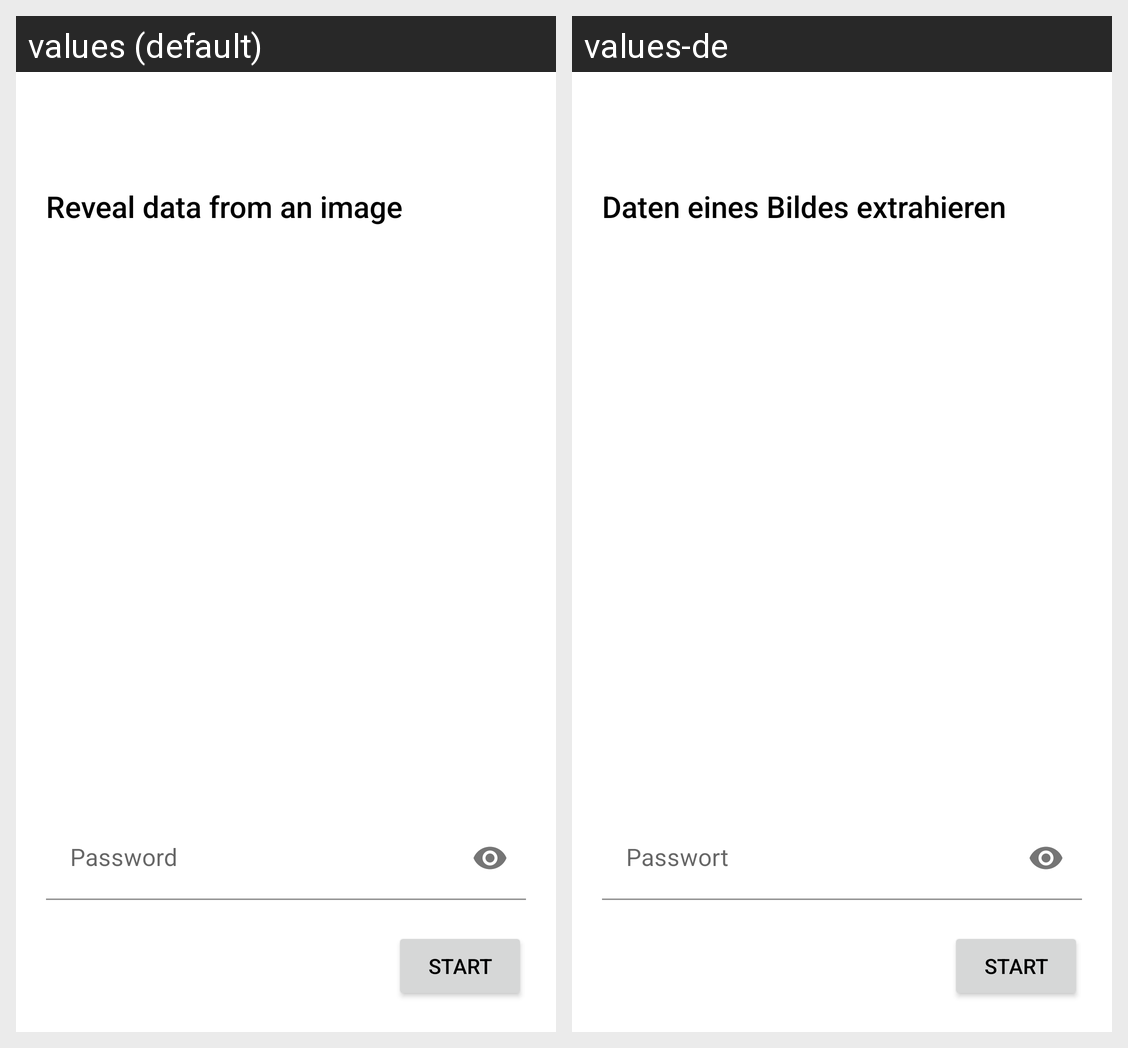

Locale-by-locale string values for the Android screen shown in this grid:
Android screen res/layout/reveal_wizard_activity.xml rendered under 2 locales, left to right: values (default), values-de. Device: Nexus 5 (rendered at 1080×1920; each locale shown at half size, 540×960, under a caption strip naming it); theme Theme.Steganofy.
Strings drawn on this screen, with the default value and each locale's value (text and hints the layout hard-codes, and strings that could not be matched under every locale, appear in the picture but are not listed):

reveal_image
  values: Reveal data from an image
  values-de: Daten eines Bildes extrahieren

hide_encryption_password
  values: Password
  values-de: Passwort

start
  values: Start
  values-de: Start
